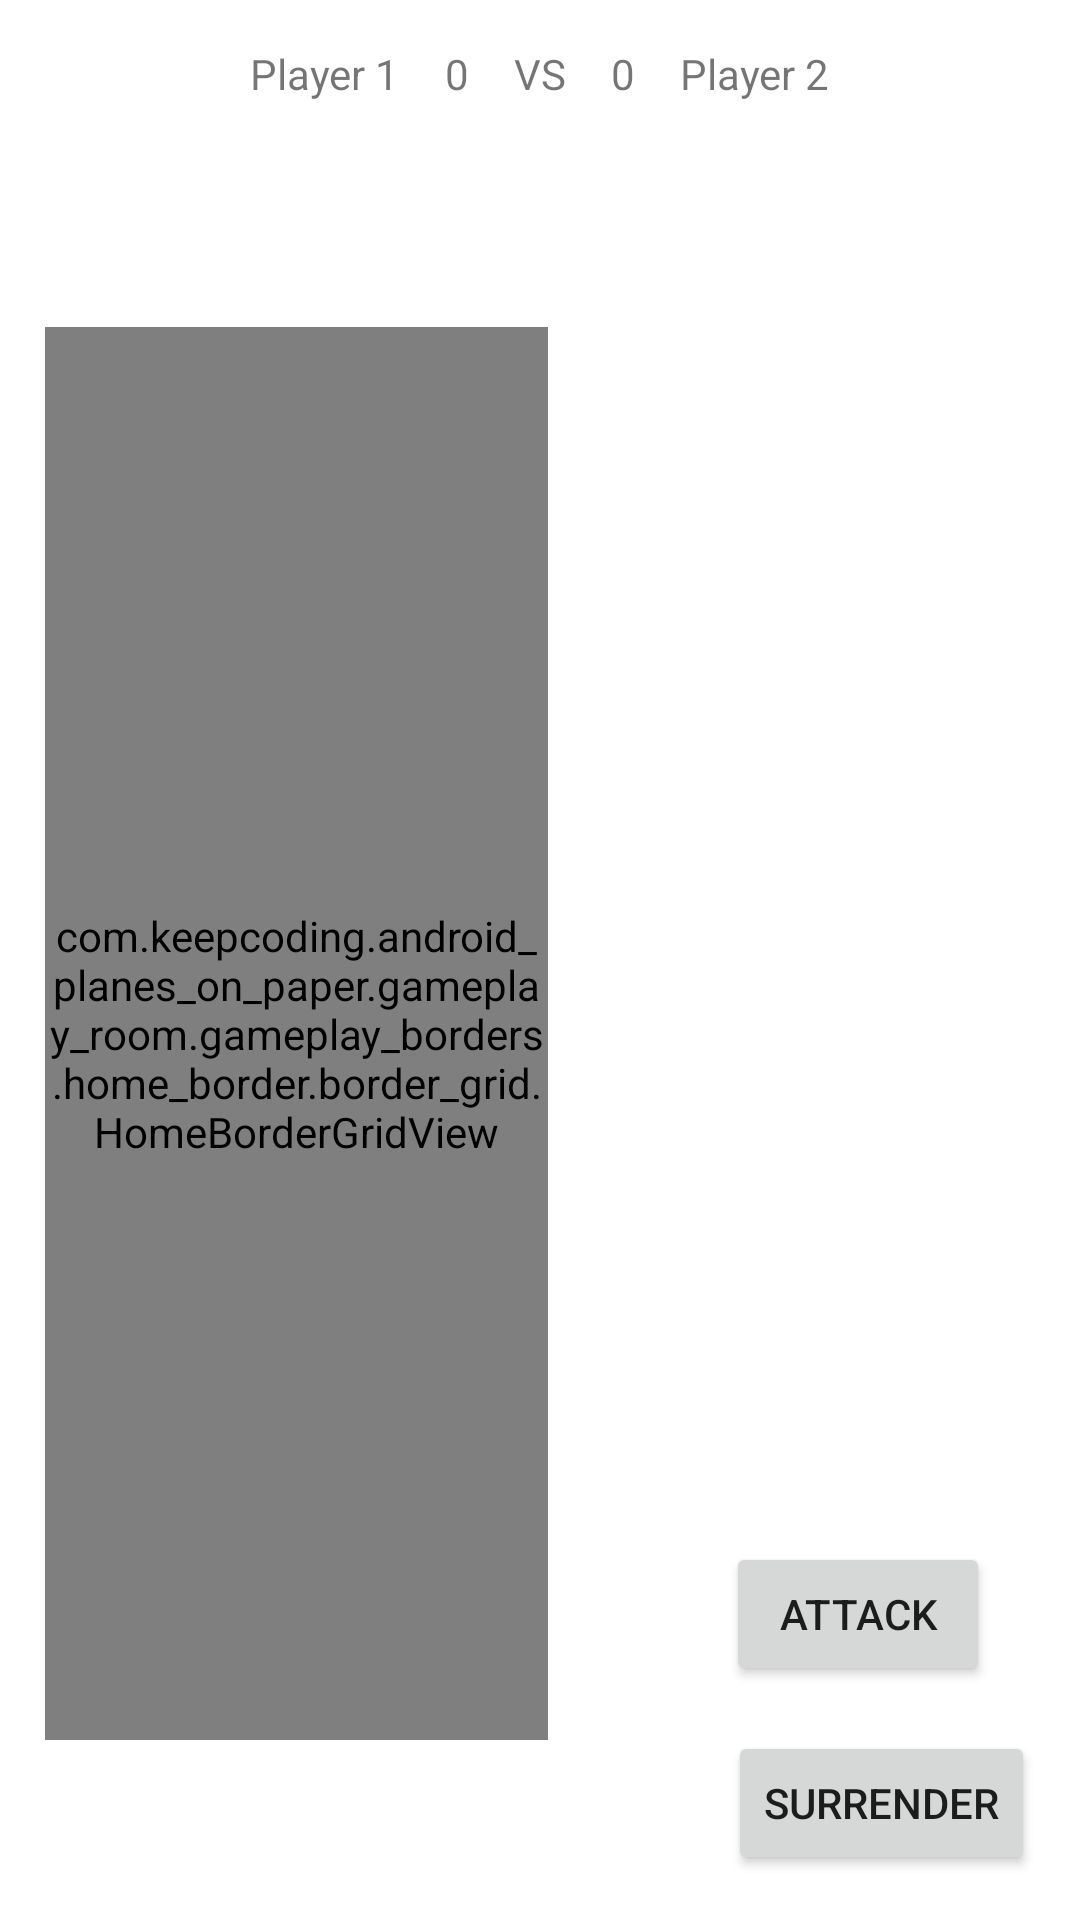

Produce the Android XML layout that renders to this screen, including the resource entries it uses.
<!-- AndroidManifest.xml: application theme Theme.Android_planes_on_paper -->
<!-- res/layout/gameplay_room.xml -->
<?xml version="1.0" encoding="utf-8"?>
<androidx.constraintlayout.widget.ConstraintLayout
        xmlns:android="http://schemas.android.com/apk/res/android"
        xmlns:tools="http://schemas.android.com/tools"
        xmlns:app="http://schemas.android.com/apk/res-auto"
        android:layout_width="match_parent"
        android:layout_height="match_parent"
        tools:context=".gameplay_room.GameplayRoom">

    <TextView
            android:id="@+id/txt_playerOne"
            android:layout_width="wrap_content"
            android:layout_height="wrap_content"
            app:layout_constraintTop_toTopOf="@+id/txt_playerOneScore"
            app:layout_constraintEnd_toStartOf="@+id/txt_playerOneScore"
            android:layout_marginEnd="15dp"
            android:text="@string/txt_playerOne"/>
    <TextView
            android:id="@+id/txt_playerOneScore"
            android:layout_width="wrap_content"
            android:layout_height="wrap_content"
            app:layout_constraintTop_toTopOf="@+id/txt_vs"
            app:layout_constraintEnd_toStartOf="@+id/txt_vs"
            android:layout_marginEnd="15dp"
            android:text="@string/txt_playerOneScore"/>
    <TextView
            android:id="@+id/txt_vs"
            android:layout_width="wrap_content"
            android:layout_height="wrap_content"
            app:layout_constraintTop_toTopOf="parent"
            app:layout_constraintEnd_toEndOf="parent"
            app:layout_constraintStart_toStartOf="parent"
            android:layout_marginTop="15dp"
            android:text="@string/txt_vs"/>
    <TextView
            android:id="@+id/txt_playerTwoScore"
            android:layout_width="wrap_content"
            android:layout_height="wrap_content"
            app:layout_constraintTop_toTopOf="@+id/txt_vs"
            app:layout_constraintStart_toEndOf="@+id/txt_vs"
            android:layout_marginStart="15dp"
            android:text="@string/txt_playerTwoScore"/>
    <TextView
            android:id="@+id/txt_playerTow"
            android:layout_width="wrap_content"
            android:layout_height="wrap_content"
            app:layout_constraintTop_toTopOf="@+id/txt_playerTwoScore"
            app:layout_constraintStart_toEndOf="@+id/txt_playerTwoScore"
            android:layout_marginStart="15dp"
            android:text="@string/txt_playerTwo"/>

    <com.keepcoding.android_planes_on_paper.gameplay_room.gameplay_borders.attack_border.border_grid.AttackBorderGridView
            android:id="@+id/grid_attackPlanesBorder"
            android:layout_width="0dp"
            android:layout_height="0dp"
            android:orientation="horizontal"
            android:layout_gravity="center"
            android:background="#FFFFFF"
            android:numColumns="10"
            android:horizontalSpacing="0dp"
            android:verticalSpacing="0dp"
            app:layout_constraintStart_toStartOf="parent"
            app:layout_constraintTop_toBottomOf="@+id/txt_vs"
            app:layout_constraintEnd_toEndOf="parent"
            android:layout_marginStart="15dp"
            android:layout_marginTop="15dp"
            android:layout_marginEnd="15dp">
    </com.keepcoding.android_planes_on_paper.gameplay_room.gameplay_borders.attack_border.border_grid.AttackBorderGridView>

    <com.keepcoding.android_planes_on_paper.gameplay_room.gameplay_borders.home_border.border_grid.HomeBorderGridView
        android:id="@+id/grid_homePlanesBorder"
        android:layout_width="0dp"
        android:layout_height="0dp"
        android:orientation="horizontal"
        android:layout_gravity="center"
        android:background="#FFFFFF"
        android:numColumns="10"
        android:horizontalSpacing="0dp"
        android:verticalSpacing="0dp"
        app:layout_constraintStart_toStartOf="parent"
        app:layout_constraintTop_toBottomOf="@+id/grid_attackPlanesBorder"
        app:layout_constraintEnd_toStartOf="@+id/btn_surrender"
        app:layout_constraintBottom_toBottomOf="parent"
        android:layout_marginStart="15dp"
        android:layout_marginTop="60dp"
        android:layout_marginEnd="60dp"
        android:layout_marginBottom="60dp">
    </com.keepcoding.android_planes_on_paper.gameplay_room.gameplay_borders.home_border.border_grid.HomeBorderGridView>

    <Button
            android:id="@+id/btn_attack"
            android:layout_width="wrap_content"
            android:layout_height="wrap_content"
            android:text="@string/btn_attack"
            app:layout_constraintBottom_toTopOf="@+id/btn_surrender"
            app:layout_constraintEnd_toEndOf="@+id/btn_surrender"
            android:layout_marginEnd="15dp"
            android:layout_marginBottom="15dp"/>

    <Button
            android:id="@+id/btn_surrender"
            android:layout_width="wrap_content"
            android:layout_height="wrap_content"
            android:text="@string/btn_surrender"
            app:layout_constraintBottom_toBottomOf="parent"
            app:layout_constraintEnd_toEndOf="parent"
            android:layout_marginEnd="15dp"
            android:layout_marginBottom="15dp"/>

</androidx.constraintlayout.widget.ConstraintLayout>
<!-- resources referenced by this layout -->
<resources>
  <string name="btn_attack">ATTACK</string>
  <string name="btn_surrender">SURRENDER</string>
  <string name="txt_playerOne">Player 1</string>
  <string name="txt_playerOneScore">0</string>
  <string name="txt_playerTwo">Player 2</string>
  <string name="txt_playerTwoScore">0</string>
  <string name="txt_vs">VS</string>
  <style name="Theme.Android_planes_on_paper" parent="Theme.MaterialComponents.DayNight.DarkActionBar">
          
          <item name="colorPrimary">@color/purple_500</item>
          <item name="colorPrimaryVariant">@color/purple_700</item>
          <item name="colorOnPrimary">@color/white</item>
          
          <item name="colorSecondary">@color/teal_200</item>
          <item name="colorSecondaryVariant">@color/teal_700</item>
          <item name="colorOnSecondary">@color/black</item>
          
          <item name="android:statusBarColor" tools:targetApi="l">?attr/colorPrimaryVariant</item>
          
      </style>
  <!-- not gathered from this repository: default colours our renderer supplied (Android Studio template values) -->
  <color name="purple_500">#FF6200EE</color>
  <color name="purple_700">#FF3700B3</color>
  <color name="teal_200">#FF03DAC5</color>
  <color name="teal_700">#FF018786</color>
  <color name="black">#FF000000</color>
  <color name="white">#FFFFFFFF</color>
</resources>
